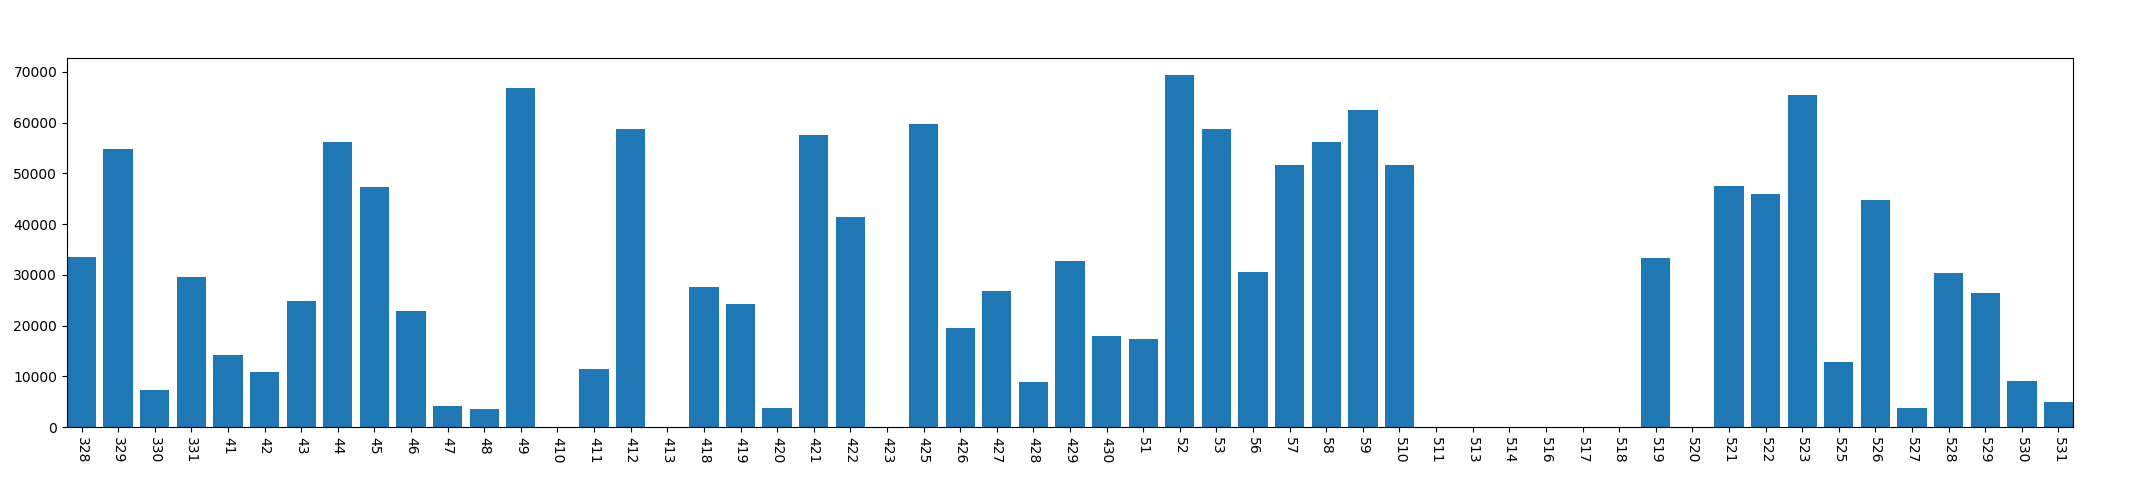

The table this chart was drawn from, first rows:
, year, mon, day, dark_time
0, 2013, 3, 28, 33431
1, 2013, 3, 29, 54769
2, 2013, 3, 30, 7368
3, 2013, 3, 31, 29669
4, 2013, 4, 1, 14183
5, 2013, 4, 2, 10868
6, 2013, 4, 3, 24768
7, 2013, 4, 4, 56114
8, 2013, 4, 5, 47301
9, 2013, 4, 6, 22806
10, 2013, 4, 7, 4198
11, 2013, 4, 8, 3645
12, 2013, 4, 9, 66855
13, 2013, 4, 10, 0
14, 2013, 4, 11, 11524
15, 2013, 4, 12, 58817
16, 2013, 4, 13, 0
17, 2013, 4, 18, 27689
18, 2013, 4, 19, 24193
19, 2013, 4, 20, 3793
20, 2013, 4, 21, 57503
21, 2013, 4, 22, 41411
22, 2013, 4, 23, 0
23, 2013, 4, 25, 59789
24, 2013, 4, 26, 19515
25, 2013, 4, 27, 26906
26, 2013, 4, 28, 8807
27, 2013, 4, 29, 32772
28, 2013, 4, 30, 17928
29, 2013, 5, 1, 17284
30, 2013, 5, 2, 69329
31, 2013, 5, 3, 58790
32, 2013, 5, 6, 30479
33, 2013, 5, 7, 51658
34, 2013, 5, 8, 56169
35, 2013, 5, 9, 62465
36, 2013, 5, 10, 51581
37, 2013, 5, 11, 0
38, 2013, 5, 13, 0
39, 2013, 5, 14, 0
40, 2013, 5, 16, 0
41, 2013, 5, 17, 0
42, 2013, 5, 18, 0
43, 2013, 5, 19, 33312
44, 2013, 5, 20, 0
45, 2013, 5, 21, 47460
46, 2013, 5, 22, 45946
47, 2013, 5, 23, 65484
48, 2013, 5, 25, 12900
49, 2013, 5, 26, 44761
50, 2013, 5, 27, 3839
51, 2013, 5, 28, 30432
52, 2013, 5, 29, 26464
53, 2013, 5, 30, 9118
54, 2013, 5, 31, 4938
